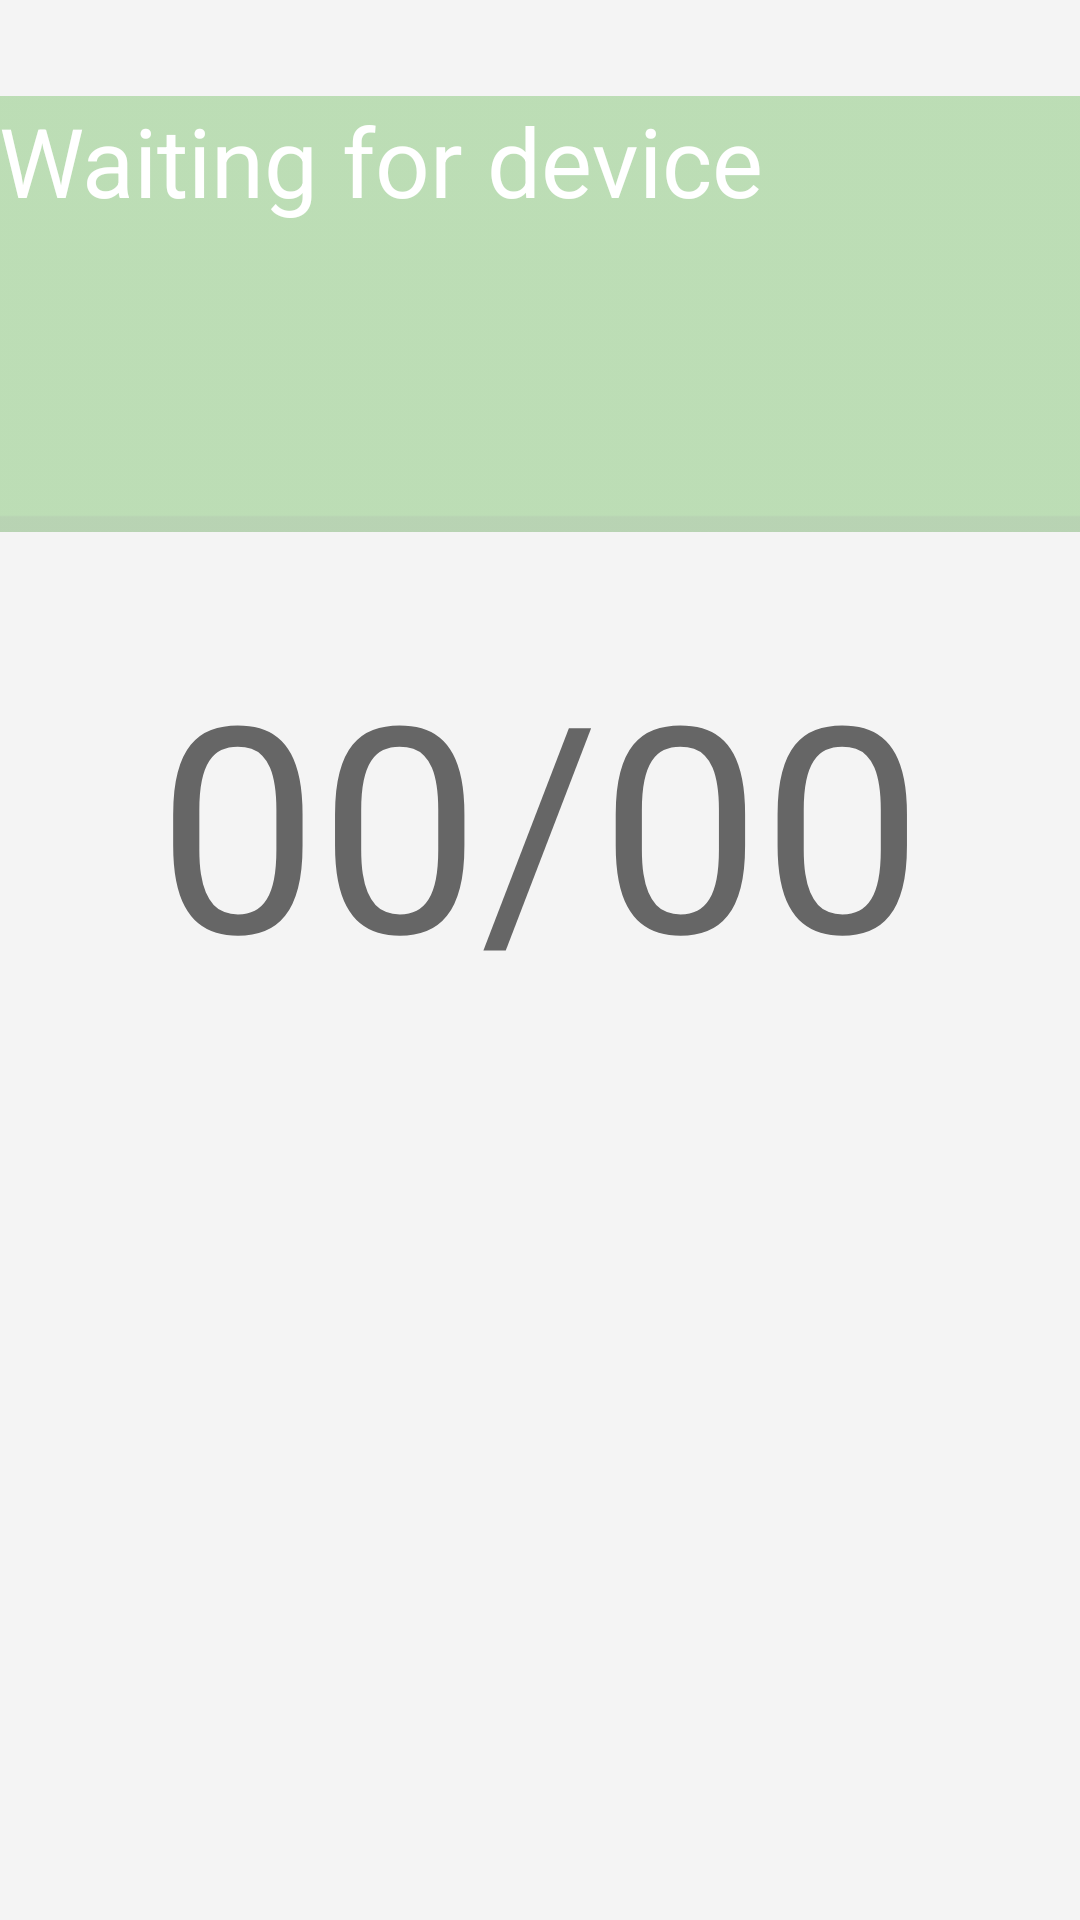

Write the Android layout XML for this screen, with the resource values it uses.
<!-- AndroidManifest.xml: application theme AppTheme -->
<!-- res/layout/fragment_main.xml -->
<LinearLayout xmlns:android="http://schemas.android.com/apk/res/android"
    xmlns:tools="http://schemas.android.com/tools"
    android:orientation="vertical"
    android:layout_width="match_parent"
    android:layout_height="match_parent"
    android:paddingLeft="@dimen/activity_horizontal_margin"
    android:paddingRight="@dimen/activity_horizontal_margin"
    android:paddingTop="@dimen/activity_vertical_margin"
    android:paddingBottom="@dimen/activity_vertical_margin"
    android:background="#f4f4f4"
    tools:context="com.wandoujia.flashbot.MainActivity$PlaceholderFragment">

    <Button
            android:layout_width="match_parent"
            android:layout_height="wrap_content"
            android:text="@string/waiting_device"
            android:textSize="32sp"
            android:id="@+id/flashButton"
            android:textColor="#ffffff"
            android:layout_marginTop="32dp"
            android:background="@drawable/button_waiting"
            />

    <TextView
        android:text="00/00"
        android:layout_width="match_parent"
        android:gravity="center"
        android:layout_marginTop="32dp"
        android:layout_height="wrap_content" android:id="@+id/textView"
        android:layout_below="@+id/flashButton"
        android:maxLines = "1024000"
        android:textSize="96sp"
        android:textColor="#666666"
        android:scrollbars="vertical"/>

    <ImageView
            android:layout_width="96dp"
            android:layout_height="96dp"
            android:layout_marginTop="32dp"
            android:id="@+id/imageView" android:layout_gravity="center_horizontal"/>


</LinearLayout>
<!-- resources referenced by this layout -->
<resources>
  <!-- drawable button_waiting: png bitmap (drawable-hdpi, 1843 bytes) -->
  <string name="waiting_device">Waiting for device</string>
  <style name="AppTheme" parent="Theme.Material3.Light.AdbOtg">
          <item name="android:windowActionBar">false</item>
          <item name="android:windowNoTitle">true</item>
          <item name="windowActionBar">false</item>
          <item name="windowNoTitle">true</item>
      </style>
</resources>
